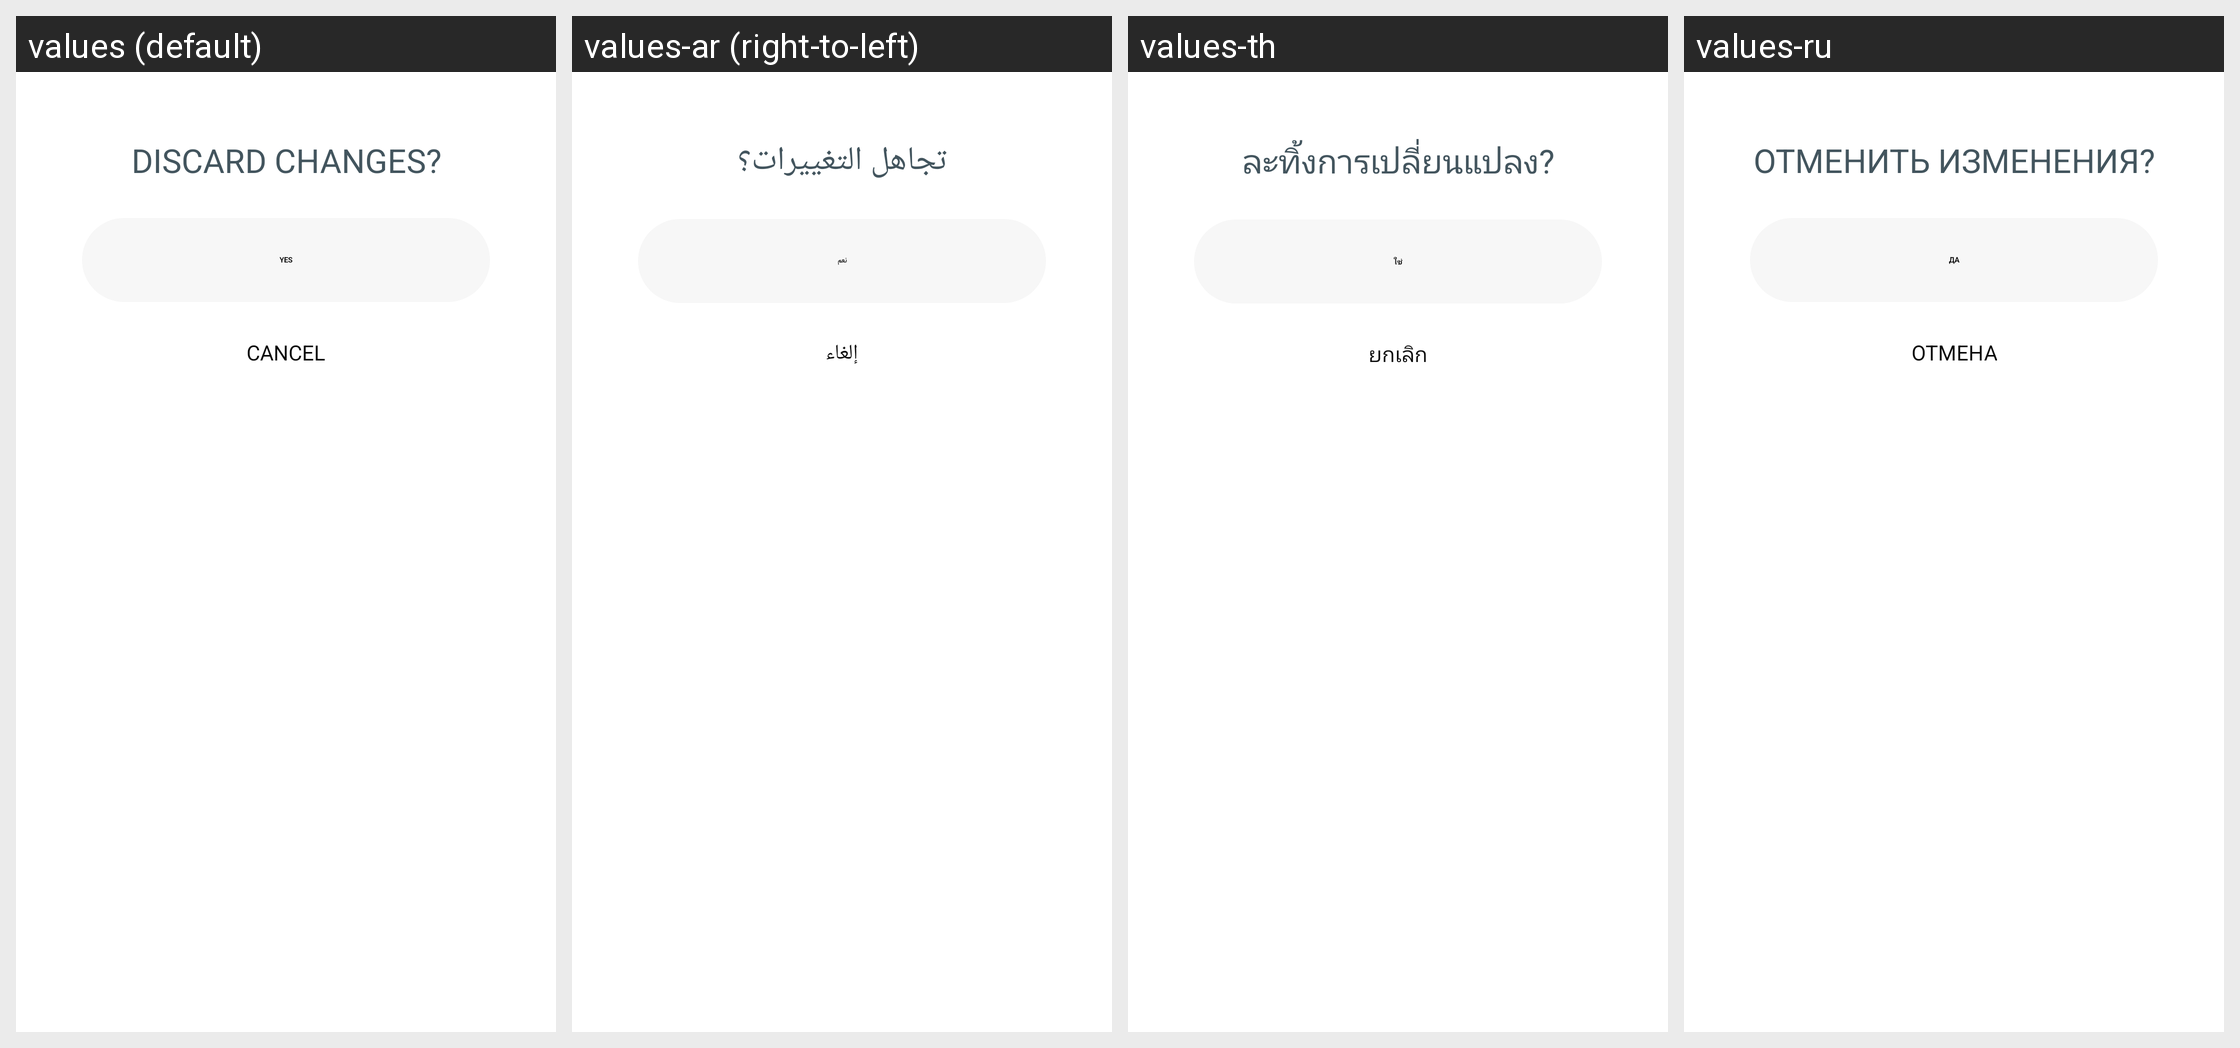

The same Android screen rendered under several of its app's locales, left to right. List the strings drawn on it with the default value and each locale's translation.
Android screen res/layout/bottom_sheet_discard_changes.xml rendered under 4 locales, left to right: values (default), values-ar (right-to-left), values-th, values-ru. Device: Nexus 5 (rendered at 1080×1920; each locale shown at half size, 540×960, under a caption strip naming it); theme Theme.NoiseAudio.
Other locales in the repository, not shown: values-af, values-am, values-as, values-be, values-bn, values-bs, values-ca, values-da, values-de, values-el, values-en-rGB, values-en-rXC, values-es, values-et, values-fi, values-fr, values-fr-rCA, values-gl, values-he, values-hi, values-hr, values-hu, values-it, values-iw, values-ja, values-ka, values-kk, values-km, values-kn, values-ko, values-kr, values-ky, values-mk, values-nb, values-ne, values-nl, values-or, values-pa, values-pt, values-pt-rBR, values-ro, values-sq, values-sr, values-sv, values-ta, values-tl, values-tr, values-uk, values-vi, values-zh, values-zh-rCN, values-zh-rHK, values-zh-rTW.
Strings drawn on this screen, with the default value and each locale's value (text and hints the layout hard-codes, and strings that could not be matched under every locale, appear in the picture but are not listed):

text_discard_changes_title
  values: Discard changes?
  values-ar: تجاهل التغييرات؟
  values-th: ละทิ้งการเปลี่ยนแปลง?
  values-ru: Отменить изменения?

text_yes_caps
  values: YES
  values-ar: نعم
  values-th: ใช่
  values-ru: ДА

text_cancel
  values: Cancel
  values-ar: إلغاء
  values-th: ยกเลิก
  values-ru: отмена
